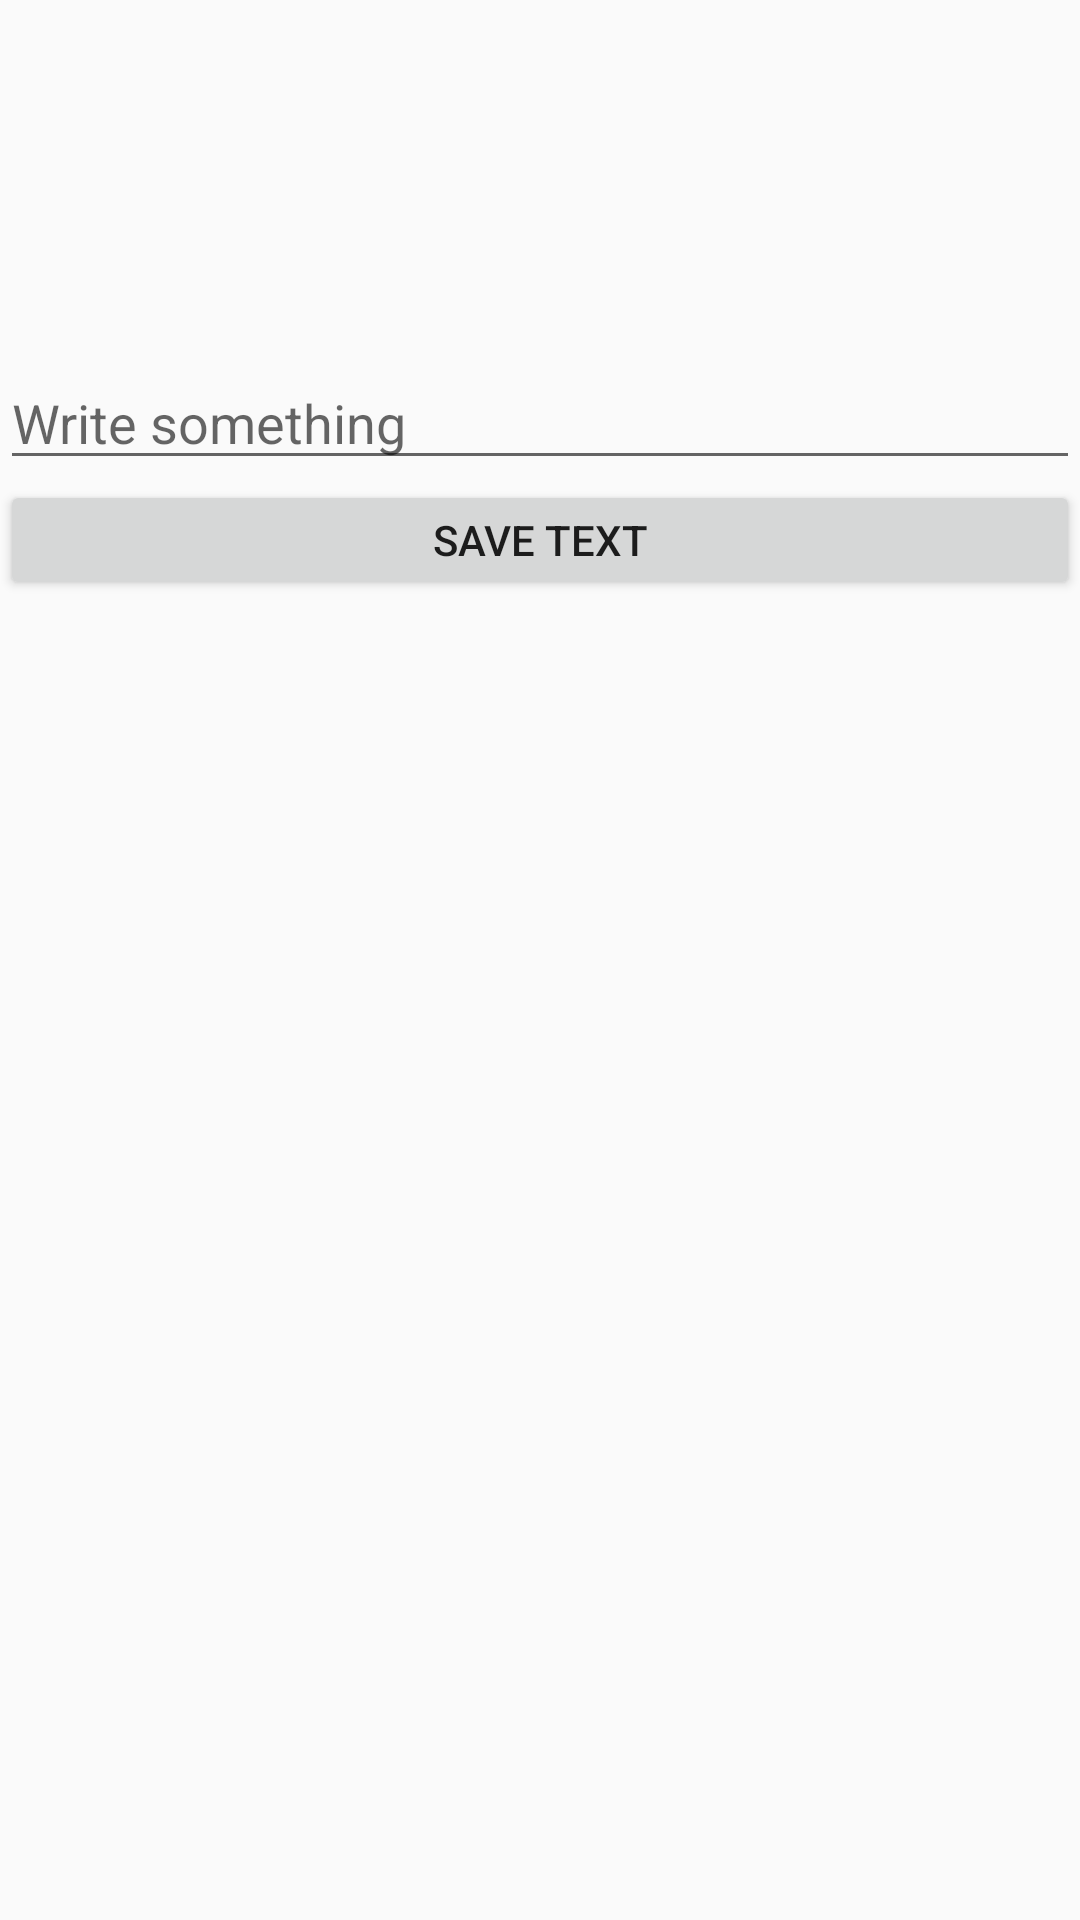

This screen was rendered from an Android layout file. Write that file and the resources it references.
<!-- AndroidManifest.xml: activity theme Theme.AppCompat.Light.DarkActionBar -->
<!-- res/layout/activity_note.xml -->
<?xml version="1.0" encoding="utf-8"?>
<LinearLayout xmlns:android="http://schemas.android.com/apk/res/android"
    android:layout_width="match_parent"
    android:layout_height="match_parent"
    android:orientation="vertical">

    <TextView
        android:gravity="center"
        android:textColor="@color/black"
        android:id="@+id/selectedDay"
        android:layout_width="match_parent"
        android:layout_height="40dp"/>

    <TextView
        android:gravity="center"
        android:textColor="@color/black"
        android:id="@+id/selectedMonth"
        android:layout_width="match_parent"
        android:layout_height="40dp"/>

    <TextView
        android:gravity="center"
        android:textColor="@color/black"
        android:id="@+id/selectedYear"
        android:layout_width="match_parent"
        android:layout_height="40dp"/>
    
    <EditText
        android:hint="Write something"
        android:id="@+id/textInput"
        android:layout_width="match_parent"
        android:layout_height="40dp"
        android:textColor="@color/black"/>
    <Button
        android:id="@+id/saveTextButton"
        android:layout_width="match_parent"
        android:layout_height="40dp"
        android:text="Save Text"/>

</LinearLayout>
<!-- resources referenced by this layout -->
<resources>

  <!-- not gathered from this repository: default colours our renderer supplied (Android Studio template values) -->
  <color name="black">#FF000000</color>
</resources>
